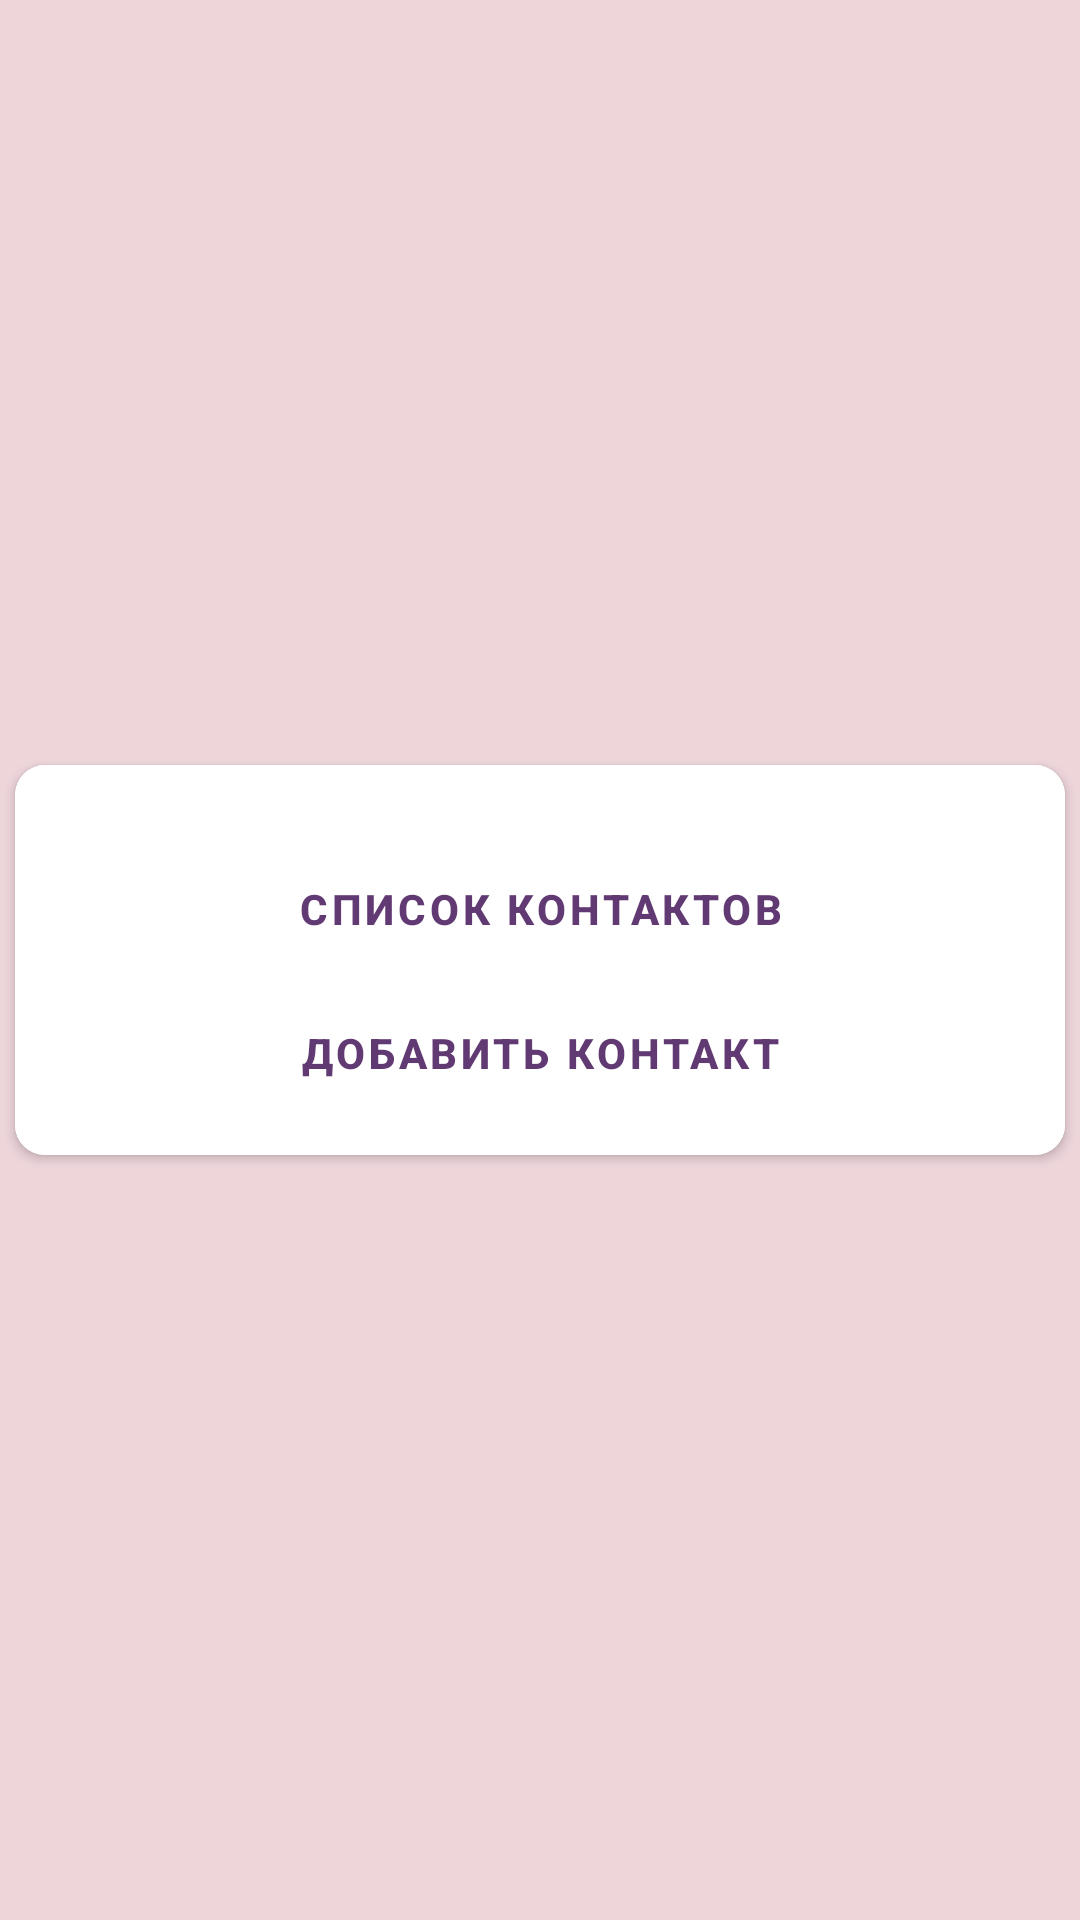

Here is an Android app screen rendered from its layout file. Give the layout XML and the strings, colors and styles it references.
<!-- AndroidManifest.xml: application theme Theme.ActivityAndNavigationLesson -->
<!-- res/layout/custom_dialog.xml -->
<?xml version="1.0" encoding="utf-8"?>
<androidx.constraintlayout.widget.ConstraintLayout
    xmlns:android="http://schemas.android.com/apk/res/android"
    xmlns:app="http://schemas.android.com/apk/res-auto"
    xmlns:tools="http://schemas.android.com/tools"
    android:background="#FFEDD5DA"
    android:id="@+id/myCustomDialog"
    android:layout_width="wrap_content"
    android:layout_height="wrap_content">

    <androidx.cardview.widget.CardView
        android:layout_width="350dp"
        android:layout_height="wrap_content"
        android:background="@color/white"
        android:elevation="10dp"
        app:cardCornerRadius="10dp"
        app:layout_constraintBottom_toBottomOf="parent"
        app:layout_constraintLeft_toLeftOf="parent"
        app:layout_constraintRight_toRightOf="parent"
        app:layout_constraintTop_toTopOf="parent">

        <androidx.constraintlayout.widget.ConstraintLayout
            android:layout_width="match_parent"
            android:layout_height="match_parent"
            android:background="@color/white">

            <LinearLayout
                android:layout_width="wrap_content"
                android:layout_height="wrap_content"
                android:layout_marginTop="24dp"
                android:baselineAligned="true"
                android:orientation="vertical"
                android:paddingBottom="10dp"
                app:layout_constraintBottom_toBottomOf="parent"
                app:layout_constraintEnd_toEndOf="parent"
                app:layout_constraintStart_toStartOf="parent"
                app:layout_constraintTop_toTopOf="parent"
                app:layout_constraintVertical_bias="0.111">

                <Button
                    android:id="@+id/yesBtn"
                    style="?android:attr/buttonBarButtonStyle"
                    android:layout_width="200dp"
                    android:layout_height="wrap_content"
                    android:layout_marginStart="20dp"
                    android:layout_marginEnd="20dp"
                    android:backgroundTint="@color/white"
                    android:clickable="true"
                    android:focusable="true"
                    android:text="@string/list_contacts"
                    android:textColor="@color/lite_purple"
                    android:textStyle="bold"
                    tools:ignore="MissingConstraints"
                    tools:layout_editor_absoluteX="39dp"
                    tools:layout_editor_absoluteY="211dp" />

                <Button
                    android:id="@+id/noBtn"
                    style="?android:attr/buttonBarButtonStyle"
                    android:layout_width="200dp"
                    android:layout_height="wrap_content"
                    android:layout_marginStart="20dp"
                    android:layout_marginEnd="20dp"
                    android:backgroundTint="@color/white"
                    android:clickable="true"
                    android:focusable="true"
                    android:text="@string/add_contact"
                    android:textColor="@color/lite_purple"
                    android:textStyle="bold"
                    tools:ignore="MissingConstraints"
                    tools:layout_editor_absoluteX="39dp"
                    tools:layout_editor_absoluteY="211dp" />

            </LinearLayout>

        </androidx.constraintlayout.widget.ConstraintLayout>
    </androidx.cardview.widget.CardView>
</androidx.constraintlayout.widget.ConstraintLayout>
<!-- resources referenced by this layout -->
<resources>
  <color name="lite_purple">#623A73</color>
  <color name="white">#FFFFFFFF</color>
  <string name="add_contact">ДОБАВИТЬ КОНТАКТ</string>
  <string name="list_contacts">Список контактов</string>
  <style name="Theme.ActivityAndNavigationLesson" parent="Theme.MaterialComponents.DayNight.NoActionBar">
          
          <item name="colorPrimary">@color/lite_purple</item>
          <item name="colorPrimaryVariant">@color/lite_purple</item>
          <item name="colorOnPrimary">@color/white</item>
          
          <item name="colorSecondary">@color/lite_purple</item>
          <item name="colorSecondaryVariant">@color/lite_purple</item>
          <item name="colorOnSecondary">@color/white</item>
          
          <item name="android:statusBarColor">@color/lite_purple</item>
          
      </style>
</resources>
